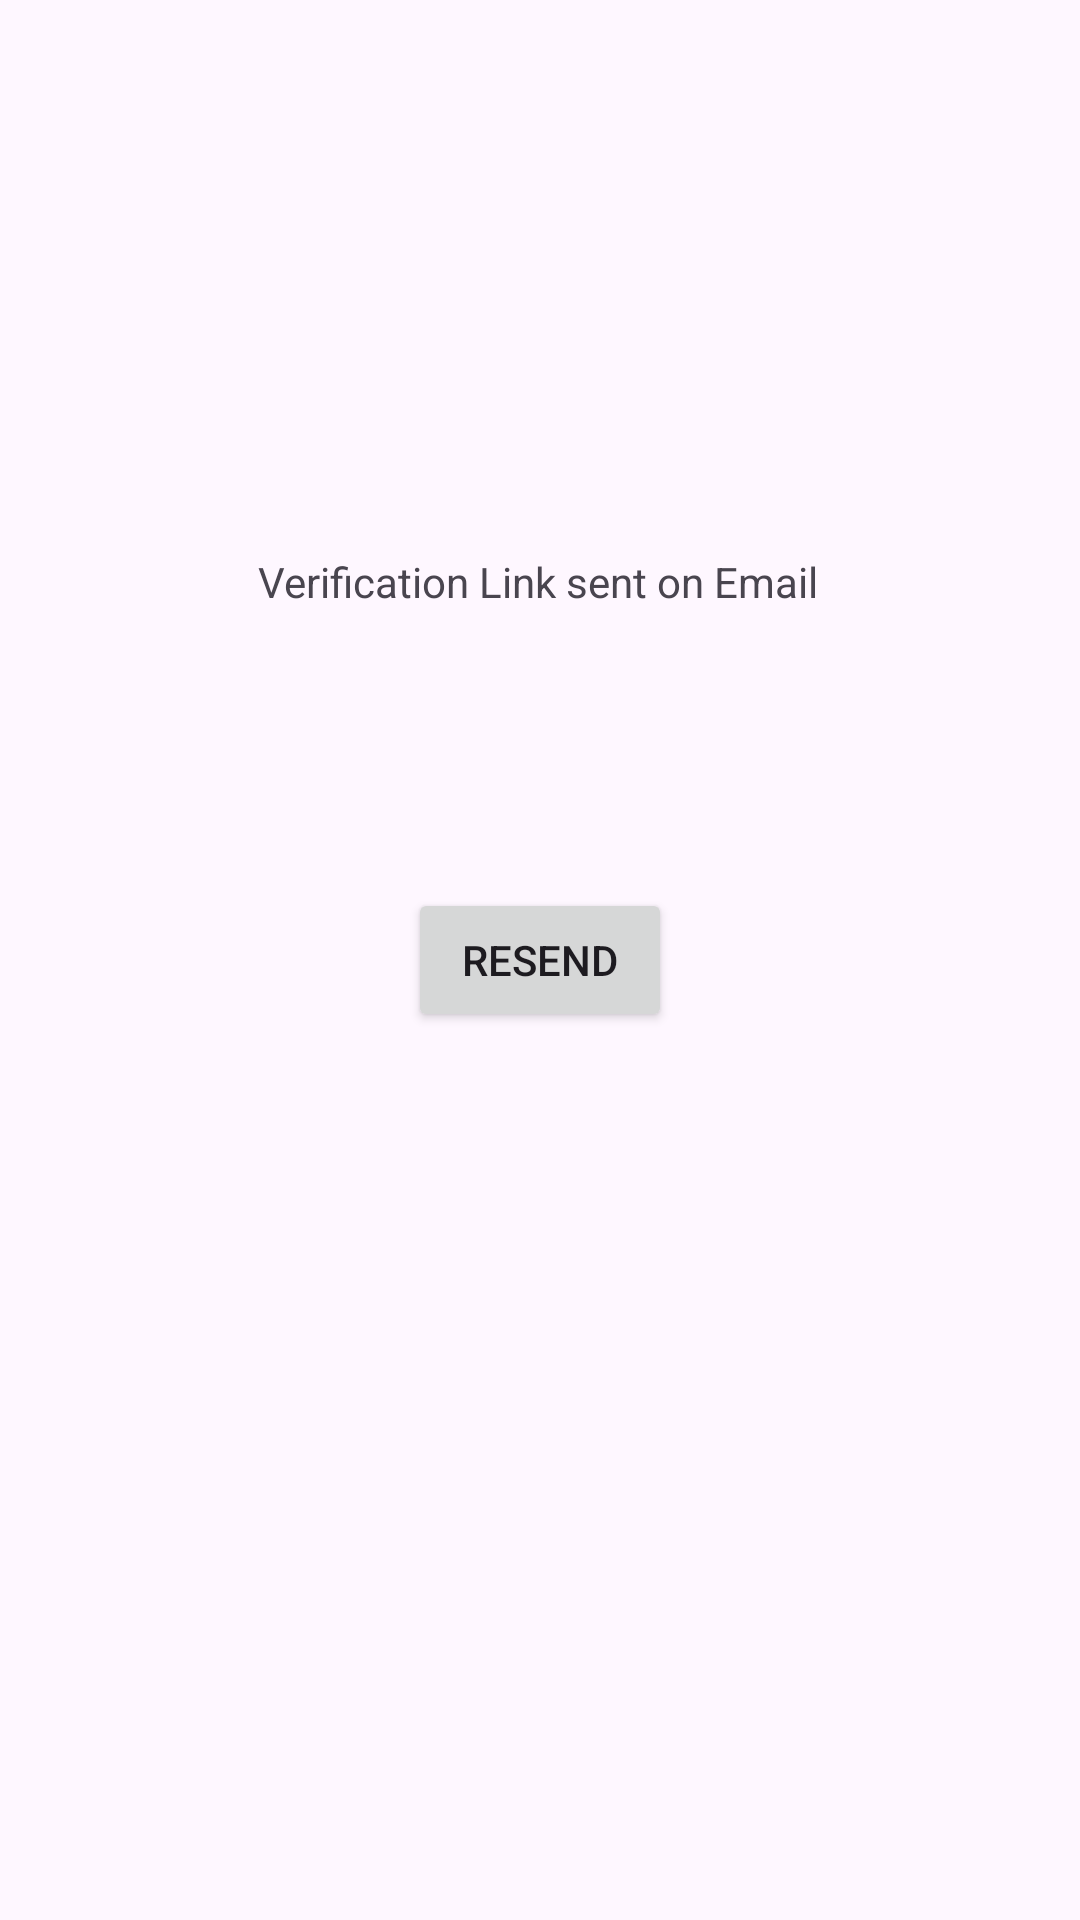

Produce the Android XML layout that renders to this screen, including the resource entries it uses.
<!-- AndroidManifest.xml: application theme Theme.Jube -->
<!-- res/layout/activity_email_verify.xml -->
<?xml version="1.0" encoding="utf-8"?>
<androidx.constraintlayout.widget.ConstraintLayout xmlns:android="http://schemas.android.com/apk/res/android"
    xmlns:app="http://schemas.android.com/apk/res-auto"
    xmlns:tools="http://schemas.android.com/tools"
    android:id="@+id/main"
    android:layout_width="match_parent"
    android:layout_height="match_parent"
    tools:context=".email_verify">

    <Button
        android:id="@+id/checkVerificationButton"
        android:layout_width="wrap_content"
        android:layout_height="wrap_content"
        android:text="Resend"
        app:layout_constraintBottom_toBottomOf="parent"
        app:layout_constraintEnd_toEndOf="parent"
        app:layout_constraintHorizontal_bias="0.5"
        app:layout_constraintStart_toStartOf="parent"
        app:layout_constraintTop_toTopOf="parent"
        app:layout_constraintVertical_bias="0.5" />

    <TextView
        android:id="@+id/textView"
        android:layout_width="wrap_content"
        android:layout_height="wrap_content"
        android:text="Verification Link sent on Email"
        app:layout_constraintBottom_toTopOf="@+id/checkVerificationButton"
        app:layout_constraintEnd_toEndOf="parent"
        app:layout_constraintHorizontal_bias="0.498"
        app:layout_constraintStart_toStartOf="parent"
        app:layout_constraintTop_toTopOf="parent"
        app:layout_constraintVertical_bias="0.665" />
</androidx.constraintlayout.widget.ConstraintLayout>
<!-- resources referenced by this layout -->
<resources>
  <style name="Theme.Jube" parent="Base.Theme.Jube" />
  <style name="Base.Theme.Jube" parent="Theme.Material3.DayNight.NoActionBar">
          
          
      </style>
</resources>
